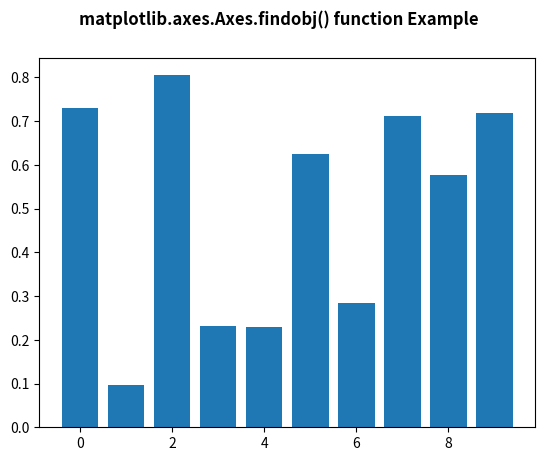

This figure's Python source:
# Implementation of matplotlib function
import matplotlib.pyplot as plt
from matplotlib.lines import Line2D
import numpy as np
from matplotlib.patches import Rectangle
from matplotlib.text import Text
from numpy.random import rand

fig, ax2 = plt.subplots()

ax2.bar(range(10), rand(10), picker=True)

for label in ax2.get_xticklabels():
    label.set_picker(True)


def onpick1(event):
    if isinstance(event.artist, Line2D):
        thisline = event.artist
        xdata = thisline.get_xdata()
        ydata = thisline.get_ydata()
        ind = event.ind
        print('onpick1 line:',
              np.column_stack([xdata[ind],
                               ydata[ind]]))

    elif isinstance(event.artist, Rectangle):
        patch = event.artist
        print('onpick1 patch:', patch.get_path())

    elif isinstance(event.artist, Text):
        text = event.artist
        print('onpick1 text:', text.get_text())


print("Value return : \n", *list(ax2.findobj()), sep="\n")

fig.suptitle('matplotlib.axes.Axes.findobj() function Example',
             fontweight="bold")

plt.show()
